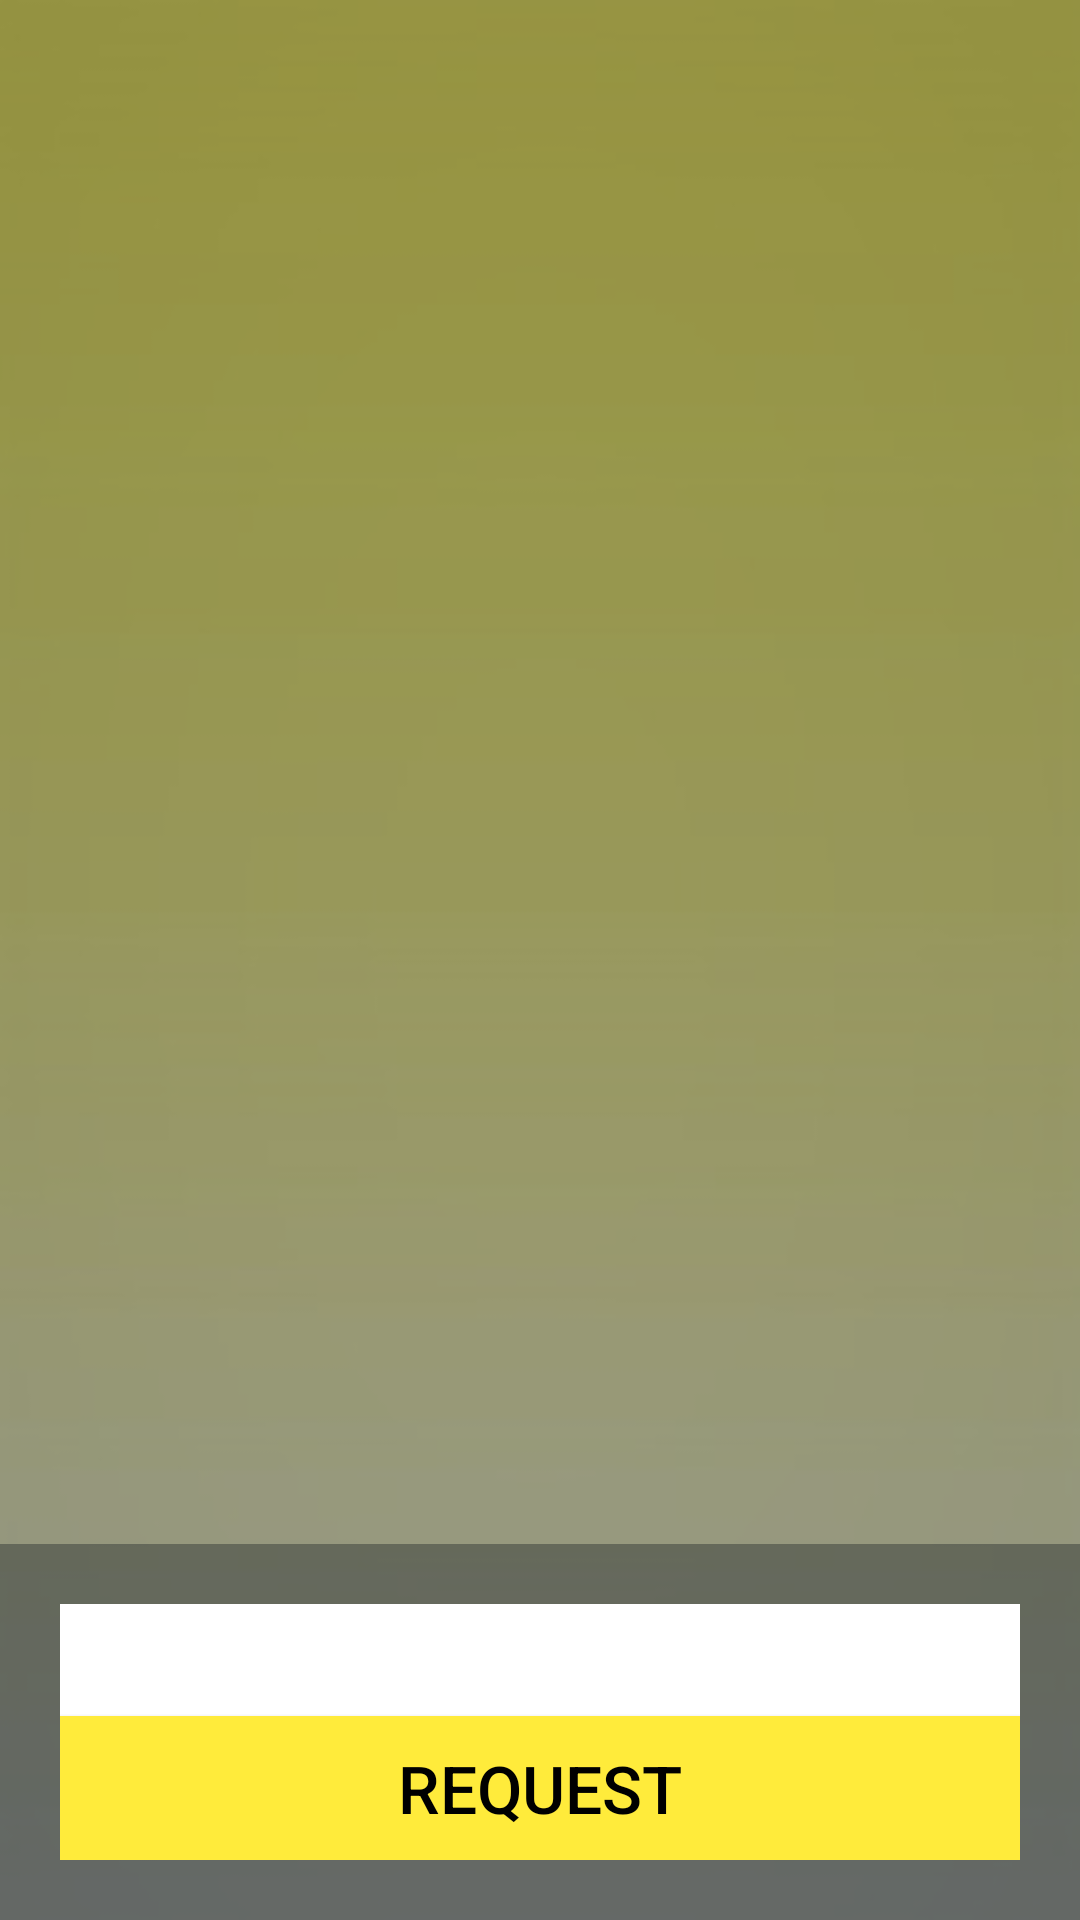

Android layout source for this screen:
<!-- AndroidManifest.xml: application theme AppTheme -->
<!-- res/layout/activity_request_list.xml -->
<?xml version="1.0" encoding="utf-8"?>
<androidx.coordinatorlayout.widget.CoordinatorLayout xmlns:android="http://schemas.android.com/apk/res/android"
    xmlns:app="http://schemas.android.com/apk/res-auto"
    xmlns:tools="http://schemas.android.com/tools"
    android:layout_width="match_parent"
    android:layout_height="match_parent"
    android:background="@drawable/ggggg"
    tools:context=".request_list">


    <include
        android:id="@+id/include"
        layout="@layout/content_request_list" />

    <LinearLayout
        android:layout_width="match_parent"
        android:layout_height="wrap_content"
        android:orientation="vertical"
        android:padding="20dp"
        android:background="@color/shadow"
        android:layout_gravity="bottom">

        <TextView
            android:id="@+id/total"
            android:layout_width="match_parent"
            android:layout_height="wrap_content"
            android:background="@color/white"
            android:gravity="center"
            android:textColor="@color/green"
            android:textSize="28sp">

        </TextView>

        <Button
            android:layout_width="match_parent"
            android:layout_height="wrap_content"
            android:background="@color/yallow"
            android:onClick="requeste"
            android:text="@string/request"
            android:id="@+id/btn_request"
            android:textColor="@color/black"
            android:textSize="22sp">

        </Button>
    </LinearLayout>



</androidx.coordinatorlayout.widget.CoordinatorLayout>
<!-- res/layout/content_request_list.xml (included above) -->
<?xml version="1.0" encoding="utf-8"?>
<RelativeLayout
    xmlns:android="http://schemas.android.com/apk/res/android"
    xmlns:app="http://schemas.android.com/apk/res-auto"
    android:layout_width="match_parent"
    android:layout_height="match_parent"
    android:background="@color/shadow"
    app:layout_behavior="@string/appbar_scrolling_view_behavior" >


    <androidx.recyclerview.widget.RecyclerView
        android:layout_width="match_parent"
        android:layout_height="wrap_content"
        android:orientation="vertical"
        android:id="@+id/myrv3">

    </androidx.recyclerview.widget.RecyclerView>




</RelativeLayout>
<!-- resources referenced by this layout -->
<resources>
  <color name="black">#000000</color>
  <color name="green">#FF4CAF50</color>
  <color name="shadow">#7f333936</color>
  <color name="white">#ffffffff</color>
  <color name="yallow">#FFEB3B</color>
  <!-- drawable ggggg: jpg bitmap (drawable, 27413 bytes) -->
  <string name="request">request</string>
  <style name="AppTheme" parent="Theme.MaterialComponents.Light.NoActionBar.Bridge">
          
          <item name="colorPrimary">@color/colorPrimary</item>
          <item name="colorPrimaryDark">@color/colorPrimaryDark</item>
          <item name="colorAccent">@color/colorAccent</item>
  
  
  
  
      </style>
  <color name="colorPrimary">#6200EE</color>
  <color name="colorPrimaryDark">#FFEB3B</color>
  <color name="colorAccent">#03DAC5</color>
</resources>
